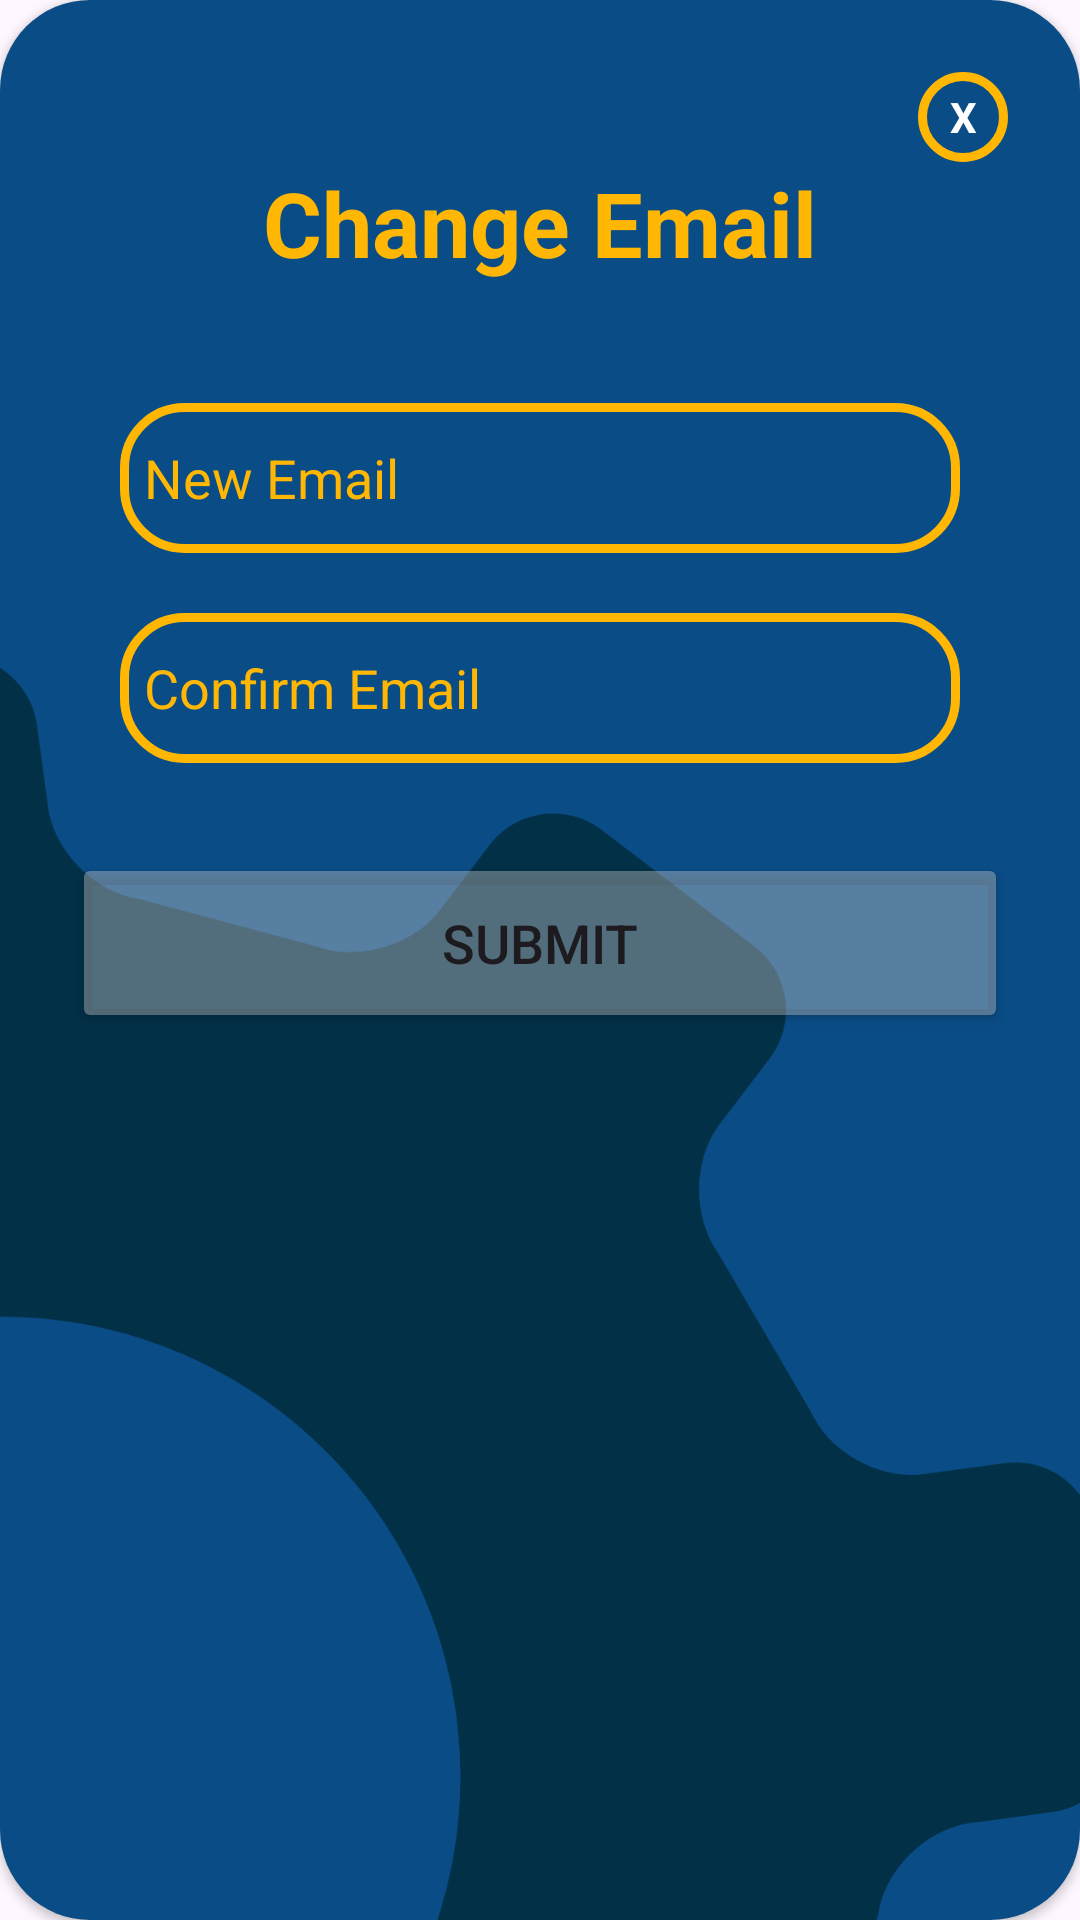

This screen was rendered from an Android layout file. Write that file and the resources it references.
<!-- AndroidManifest.xml: application theme Theme.Spotifywrapped -->
<!-- res/layout/email_custompop.xml -->
<?xml version="1.0" encoding="utf-8"?>
<androidx.cardview.widget.CardView xmlns:android="http://schemas.android.com/apk/res/android"
    xmlns:tools="http://schemas.android.com/tools"
    android:layout_width="350dp"
    android:layout_height="400dp"
    app:cardCornerRadius="30dp"
    xmlns:app="http://schemas.android.com/apk/res-auto"
    android:orientation="vertical"
    android:layout_gravity="center">

    <ImageView
        android:contentDescription="Background"
        android:layout_width="match_parent"
        android:layout_height="match_parent"
        android:src="@drawable/sample2_2"
        android:scaleType="centerCrop"
        />


    <LinearLayout
        android:layout_width="match_parent"
        android:layout_height="wrap_content"
        android:layout_gravity="center_horizontal"
        android:orientation="vertical"
        android:padding="24dp"
        android:gravity="center"
        app:layout_constraintBottom_toBottomOf="parent"
        app:layout_constraintEnd_toEndOf="parent"
        app:layout_constraintStart_toStartOf="parent"
        app:layout_constraintTop_toTopOf="parent">

        <TextView
            android:id="@+id/txtclose"
            android:layout_width="30dp"
            android:layout_height="30dp"
            android:layout_gravity="end"
            android:background="@drawable/custom_edittext"
            android:gravity="center"
            android:text="X"
            android:textColor="@color/white"
            android:textStyle="bold"
            app:layout_constraintStart_toStartOf="parent"
            app:layout_constraintTop_toTopOf="parent" />

        <TextView
            android:id="@+id/emailText"
            android:layout_width="300dp"
            android:layout_height="wrap_content"
            android:text="Change Email"
            android:textAlignment="center"
            android:textColor="@color/yellow"
            android:textSize="30sp"
            android:textStyle="bold" />


            <com.google.android.material.textfield.TextInputEditText
                android:id="@+id/newEmail"
                android:layout_width="280dp"
                android:layout_height="50dp"
                android:layout_gravity="center"
                android:textColor="@color/yellow"
                android:layout_marginTop="40dp"
                android:background="@drawable/custom_edittext"
                android:defaultFocusHighlightEnabled="false"
                android:hint="New Email"
                android:textColorHint="@color/yellow"
                android:padding="8dp"
                app:hintAnimationEnabled="false" />


            <com.google.android.material.textfield.TextInputEditText
                android:id="@+id/confirm_email"
                android:layout_width="280dp"
                android:layout_height="50dp"
                android:background="@drawable/custom_edittext"
                android:defaultFocusHighlightEnabled="false"
                android:textColor="@color/yellow"
                android:hint="Confirm Email"
                android:textColorHint="@color/yellow"
                android:layout_marginTop="20dp"
                android:padding="8dp"
                />

        <Button
            android:id="@+id/changeEmailButton"
            android:layout_width="match_parent"
            android:layout_gravity="center"
            android:layout_height="60dp"
            android:layout_marginTop="30dp"
            android:backgroundTint="@color/title_featured"
            android:text="Submit"
            android:textSize="18sp"
            app:cornerRadius="20dp" />
    </LinearLayout>
</androidx.cardview.widget.CardView>
<!-- resources referenced by this layout -->
<resources>
  <color name="title_featured">#66CBCBCB</color>
  <color name="white">#FFFFFFFF</color>
  <color name="yellow">#FFB703</color>
  <!-- drawable custom_edittext (drawable) -->
  <?xml version="1.0" encoding="utf-8"?>
  <shape xmlns:android="http://schemas.android.com/apk/res/android"
      android:shape="rectangle">
      <stroke
          android:width="3dp"
          android:color="@color/yellow"/>
      <corners
          android:radius="20dp"/>
  </shape>
  <!-- drawable sample2_2: png bitmap (drawable, 48269 bytes) -->
  <style name="Theme.Spotifywrapped" parent="Base.Theme.Spotifywrapped" />
  <style name="Base.Theme.Spotifywrapped" parent="Theme.Material3.DayNight.NoActionBar">
          
          
      </style>
</resources>
